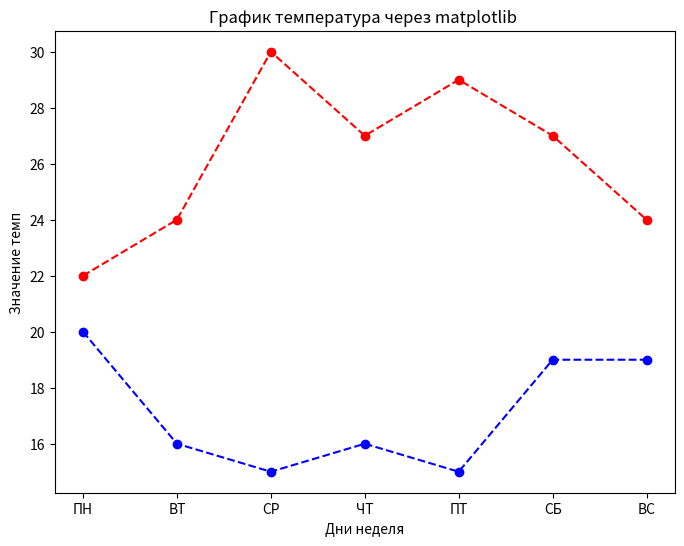

Python code for this plot:
import matplotlib.pyplot as plt
import random

def generated_tmp(days, temp_day, temp_night, file_name='temp.png'):

        plt.figure(figsize=(8, 6))

        plt.plot(days, temp_day, marker='o', color='r', linestyle='--', label='Температура в днём')
        plt.plot(days, temp_night, marker='o', color='b', linestyle='--', label='Температура в ночью')

        plt.title('График температура через matplotlib ')

        plt.xlabel('Дни неделя')

        plt.ylabel('Значение темп')

        plt.savefig('test.png')
        plt.close()

daytime = [random.randint(20, 30) for b in range(7)]
night = [random.randint(15, 20) for r in daytime]

weeks = ['ПН','ВТ',"СР",'ЧТ','ПТ','СБ','ВС']

generated_tmp(weeks, daytime, night)
